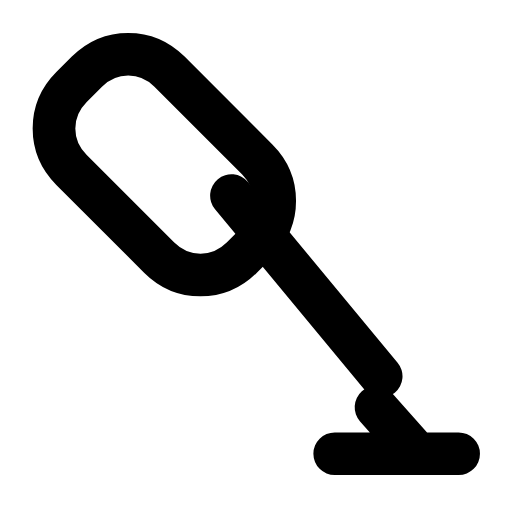
t = 0.00 s
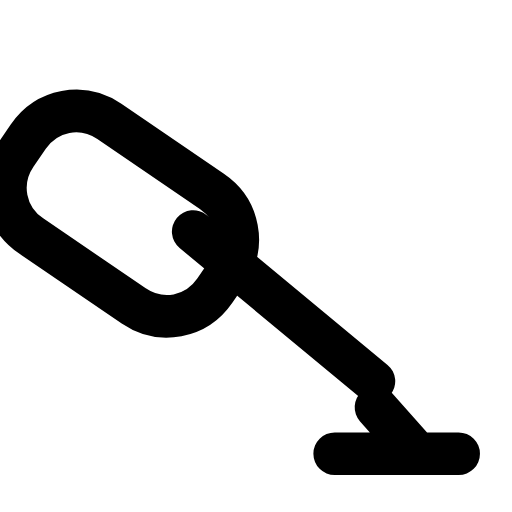
t = 0.28 s
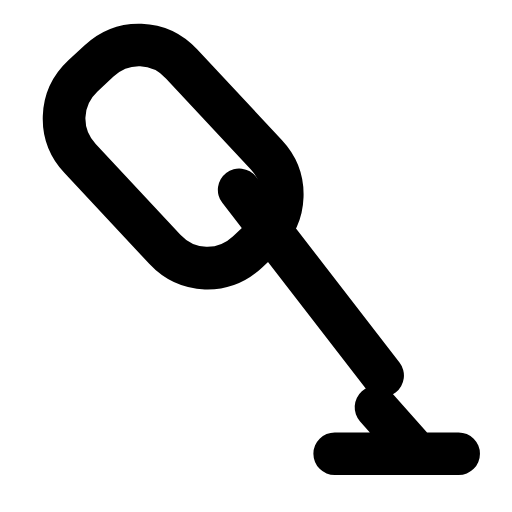
t = 0.56 s
t = 0.83 s: frame unchanged from t = 0.00 s, image omitted
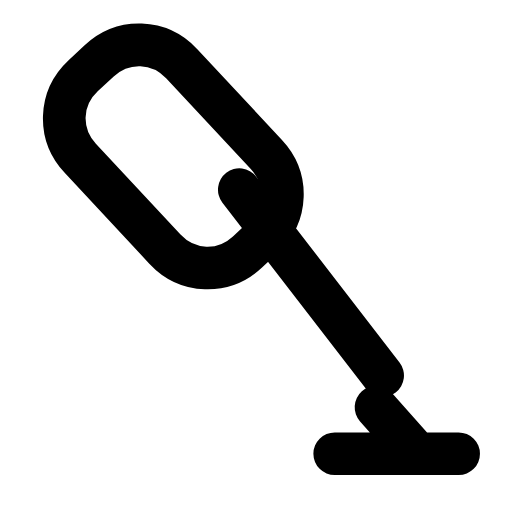
t = 1.12 s
t = 1.42 s: frame unchanged from t = 0.00 s, image omitted

The animated SVG that drew these frames (rendered in a browser with its animation timeline set to each time). Animation: 1 SMIL element (animateTransform=1); one cycle of 1.70 s, repeats indefinitely.

<svg xmlns="http://www.w3.org/2000/svg" width="24" height="24" viewBox="0 0 24 24" fill="none"><g transform="translate(-3.428 -3.415) scale(1.21)"><g><animateTransform attributeName="transform" type="rotate" values="0 18.5 19;0 18.5 19;-13 18.5 19;2 18.5 19;0 18.5 19;0 18.5 19;2 18.5 19;-13 18.5 19;0 18.5 19;0 18.5 19;0 18.5 19" keyTimes="0;0.135;0.2475;0.36;0.45;0.6;0.66;0.735;0.81;0.9;1" dur="1.7s" repeatCount="indefinite" calcMode="spline" keySplines="0.16 1 0.3 1;0.16 1 0.3 1;0.16 1 0.3 1;0.16 1 0.3 1;0.16 1 0.3 1;0.16 1 0.3 1;0.16 1 0.3 1;0.16 1 0.3 1;0.16 1 0.3 1;0.16 1 0.3 1"/><path stroke="currentColor" stroke-width="1.653" stroke-linecap="round" stroke-linejoin="round" fill="none" d="M6.2 5.6C7.1 4.7 8.5 4.7 9.4 5.6L12.8 9C13.7 9.9 13.7 11.3 12.8 12.2L12.2 12.8C11.3 13.7 9.9 13.7 9 12.8L5.6 9.4C4.7 8.5 4.7 7.1 5.6 6.2Z"></path><path stroke="currentColor" stroke-width="1.653" stroke-linecap="round" stroke-linejoin="round" fill="none" d="M11.8 10.4L17.6 17.4"></path></g><path stroke="currentColor" stroke-width="1.653" stroke-linecap="round" stroke-linejoin="round" fill="none" d="M15.8 20.4L20.6 20.4M17.4 18.6L19 20.4"></path></g></svg>
